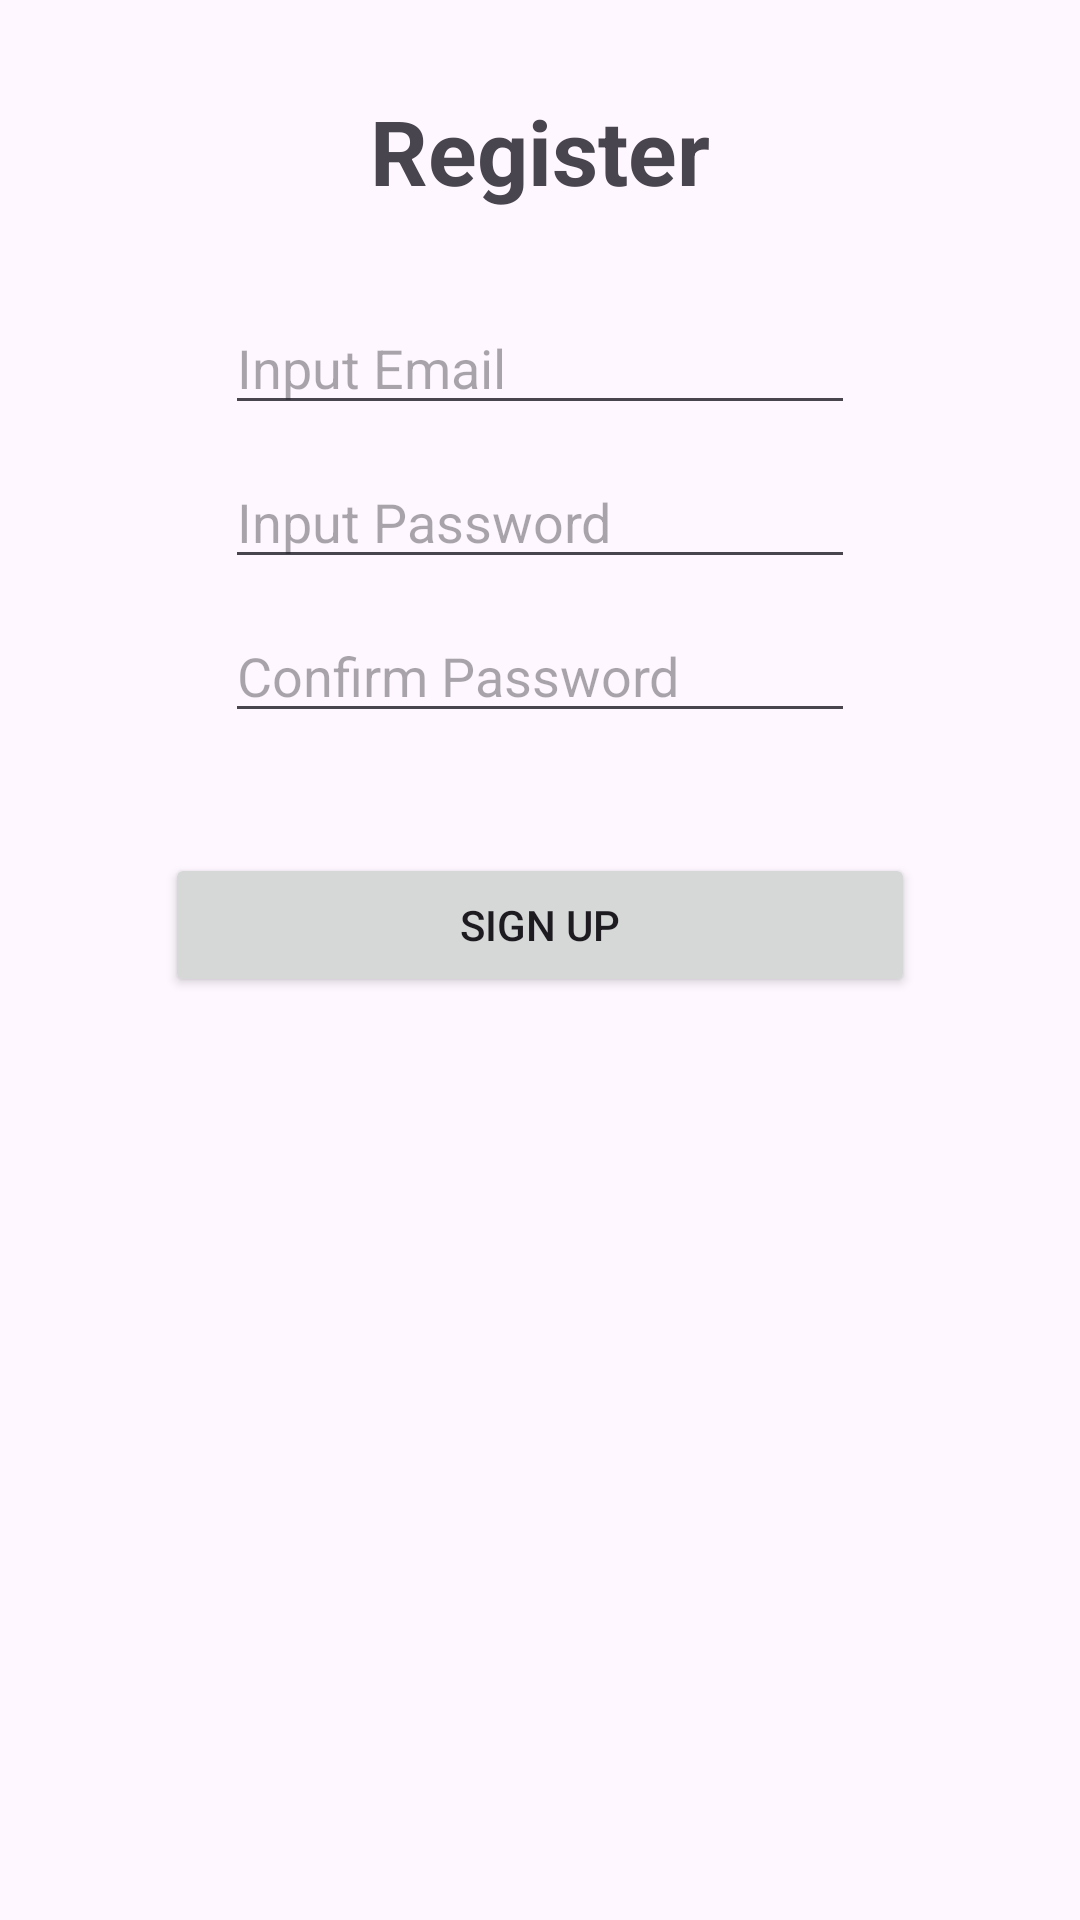

Produce the Android XML layout that renders to this screen, including the resource entries it uses.
<!-- AndroidManifest.xml: application theme Theme.StudentEnrollmentSystem -->
<!-- res/layout/activity_register.xml -->
<?xml version="1.0" encoding="utf-8"?>
<LinearLayout xmlns:android="http://schemas.android.com/apk/res/android"
    xmlns:app="http://schemas.android.com/apk/res-auto"
    xmlns:tools="http://schemas.android.com/tools"
    android:id="@+id/main"
    android:layout_width="match_parent"
    android:layout_height="match_parent"
    tools:context=".Register"
    android:orientation="vertical">

    <TextView
        android:id="@+id/textView2"
        android:layout_width="match_parent"
        android:layout_height="wrap_content"
        android:text="Register"
        android:gravity="center"
        android:textSize="30dp"
        android:textStyle="bold"
        android:layout_margin="30dp" />

    <EditText
        android:id="@+id/txtEmail"
        android:layout_width="wrap_content"
        android:layout_height="wrap_content"
        android:ems="10"
        android:inputType="textEmailAddress"
        android:hint="Input Email"
        android:layout_gravity="center"
        android:layout_marginBottom="10dp"/>

    <EditText
        android:id="@+id/txtPassword"
        android:layout_width="wrap_content"
        android:layout_height="wrap_content"
        android:ems="10"
        android:inputType="textPassword"
        android:hint="Input Password"
        android:layout_gravity="center"
        android:layout_marginBottom="10dp"/>

    <EditText
        android:id="@+id/txtConfirmPassword"
        android:layout_width="wrap_content"
        android:layout_height="wrap_content"
        android:ems="10"
        android:inputType="textPassword"
        android:hint="Confirm Password"
        android:layout_gravity="center"
        android:layout_marginBottom="10dp"/>
        <Button
            android:id="@+id/btnSignUp"
            android:layout_width="250dp"
            android:layout_height="wrap_content"
            android:layout_gravity="center"
            android:text="Sign Up"
            android:layout_margin="30dp"/>
</LinearLayout>
<!-- resources referenced by this layout -->
<resources>
  <style name="Theme.StudentEnrollmentSystem" parent="Base.Theme.StudentEnrollmentSystem" />
  <style name="Base.Theme.StudentEnrollmentSystem" parent="Theme.Material3.DayNight.NoActionBar">
          
          
      </style>
</resources>
